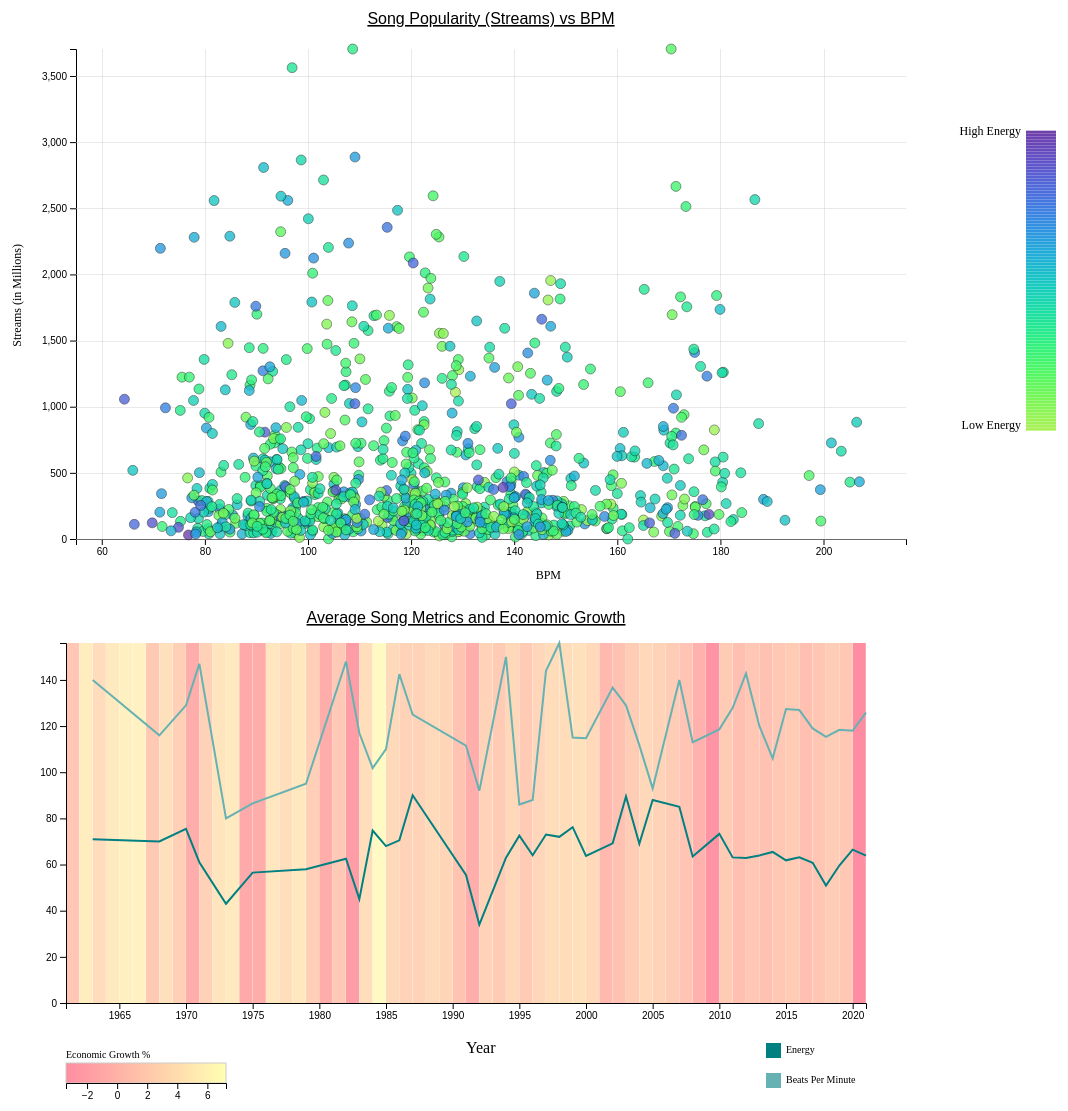
D3 v6 page, settled after 480 driven frames (8 s of simulated time); the page loaded 2 data file(s).


    // Set dimensions for the first chart
    const margin = { top: 50, right: 100, bottom: 60, left: 70 },
      width = 1000 - margin.left - margin.right,
      height = 600 - margin.top - margin.bottom;

    // Append SVG to body for the first chart
    const svg1 = d3.select("#chart")
      .append("svg")
      .attr("width", width + margin.left + margin.right + 100)
      .attr("height", height + margin.top + margin.bottom)
      .append("g")
      .attr("transform", `translate(${margin.left},${margin.top})`);

    // Load the data
    d3.csv("data/cleaned_streams.csv").then(function (data) {
      data.forEach(d => {
        d.streams = +d.streams / 1000000;  // Convert to millions
        d.bpm = +d.bpm;
        d.energy = parseFloat(d["energy_%"].trim());
      });

      // Set scales
      const x = d3.scaleLinear()
        .domain([d3.min(data, d => d.bpm) - 10, d3.max(data, d => d.bpm) + 10])
        .range([0, width]);

      const y = d3.scaleLinear()
        .domain([0, d3.max(data, d => d.streams)])  // Already in millions
        .range([height, 0]);

      const color = d3.scaleSequential(d3.interpolateCool)
        .domain([d3.min(data, d => d.energy), d3.max(data, d => d.energy)]);

      // Create X and Y axes
      const xAxis = d3.axisBottom(x);
      const yAxis = d3.axisLeft(y);

      svg1.append("g")
        .attr("transform", `translate(0,${height})`)
        .call(xAxis);

      svg1.append("g")
        .call(yAxis);

      // Add gridlines for the x axis
      svg1.append("g")
        .attr("class", "grid")
        .attr("transform", `translate(0,${height})`)
        .call(d3.axisBottom(x)
          .tickSize(-height)
          .tickFormat(""))
        .selectAll("line")
        .attr("stroke", "lightgrey")
        .attr("stroke-opacity", "0.5");

      // Add gridlines for the y axis
      svg1.append("g")
        .attr("class", "grid")
        .call(d3.axisLeft(y)
          .tickSize(-width)
          .tickFormat(""))
        .selectAll("line")
        .attr("stroke", "lightgrey")
        .attr("stroke-opacity", "0.5");

      const jitter = () => (Math.random() - 0.5) * 15;

      // Add dots with jitter and lower opacity
      svg1.selectAll("circle.bubble")
        .data(data)
        .join("circle")
        .attr("class", "bubble")
        .attr("cx", d => x(d.bpm) + jitter())
        .attr("cy", d => y(d.streams))
        .attr("r", 5)
        .style("fill", d => color(d.energy))
        .style("stroke", "black");

      // Add X axis label
      svg1.append("text")
        .attr("text-anchor", "end")
        .attr("x", width / 2 + margin.left)
        .attr("y", height + margin.top - 10)
        .style("font-size", "12px")
        .text("BPM");

      // Add Y axis label with "in Millions"
      svg1.append("text")
        .attr("text-anchor", "end")
        .attr("x", -height / 2 + margin.top)
        .attr("y", -margin.left + 15)
        .attr("transform", "rotate(-90)")
        .style("font-size", "12px")
        .text("Streams (in Millions)");

      // Add title
      svg1.append("text")
        .attr("x", (width / 2))
        .attr("y", 0 - (margin.top / 2))
        .attr("class", "chart-title")
        .text("Song Popularity (Streams) vs BPM");

      // Move the legend further to the right
      const legend = svg1.append("g")
        .attr("transform", `translate(${width + 120},${height / 6})`);

      const gradientScale = d3.scaleLinear()
        .domain([0, 1])
        .range([d3.min(data, d => d.energy), d3.max(data, d => d.energy)]);

      const legendRects = legend.selectAll("rect")
        .data(d3.range(0, 1, 0.01))
        .join("rect")
        .attr("y", (d, i) => i * 3)
        .attr("width", 30)
        .attr("height", 3)
        .attr("fill", d => color(gradientScale(d)));

      // Add labels to the top and bottom of the color scale
      legend.append("text")
        .attr("x", -5)
        .attr("y", 0)
        .attr("dy", "0.32em")
        .attr("text-anchor", "end")
        .style("font-size", "12px")
        .text("High Energy");

      legend.append("text")
        .attr("x", -5)
        .attr("y", legendRects.size() * 3 - 5)
        .attr("dy", "0.32em")
        .attr("text-anchor", "end")
        .style("font-size", "12px")
        .text("Low Energy");

    }).catch(function (error) {
      console.log(error);
    });
  

    const margin2 = { top: 40, right: 100, bottom: 100, left: 60 },
      width2 = 960 - margin2.left - margin2.right,
      height2 = 500 - margin2.top - margin2.bottom;

    const svg2 = d3.select("#visualization")
      .append("svg")
      .attr("width", width2 + margin2.left + margin2.right)
      .attr("height", height2 + margin2.top + margin2.bottom)
      .append("g")
      .attr("transform", `translate(${margin2.left}, ${margin2.top})`);

    const xScale = d3.scaleLinear().range([0, width2]);
    const yScale = d3.scaleLinear().range([height2, 0]);

    // Color scale from muted yellow to muted pink
    const colorScale = d3.scaleLinear()
      .range(["#FF8DA1", "#fff9c4"]); // Muted colors for the heatmap

    const tooltip = d3.select("body").append("div").attr("class", "tooltip").style("opacity", 0);

    d3.csv("data/cleaned_data.csv").then(data => {
      data.forEach(d => {
        d.Year = +d.Year;
        d.Growth = +d.Growth;
        d.Avg_Valence = +d.Avg_Valence;
        d.Avg_BPM = +d.Avg_BPM;
        d.Avg_Liveness = +d.Avg_Liveness;
        d.Avg_Energy = +d.Avg_Energy;
      });

      data = data.filter(d => d.Year >= 1930);

      xScale.domain(d3.extent(data, d => d.Year));
      //xScale.domain(d3.extent(data, d => d.Year));
      yScale.domain([0, d3.max(data, d => Math.max(d.Avg_BPM, d.Avg_Energy))]);

      colorScale.domain(d3.extent(data, d => d.Growth));

      data.forEach((d, i) => {
        if (d.Year != 2021) {
          svg2.append("rect")
            .attr("x", xScale(d.Year))
            .attr("y", 0)
            .attr("width", width2 / data.length)
            .attr("height", height2)
            .attr("fill", colorScale(d.Growth))
          // .on("mouseover", (event) => {
          //     tooltip.transition().duration(200).style("opacity", 0.7);
          //     tooltip.html(`Year: ${d.Year}<br>Growth: ${d.Growth}`)
          //         .style("left", `${event.pageX + 10}px`)
          //         .style("top", `${event.pageY - 20}px`);
          // })
          // .on("mouseout", () => {
          //     tooltip.transition().duration(500).style("opacity", 0);
          // });
        }
      });

      // Title
      svg2.append("text")
        .attr("class", "chart-title")
        .attr("x", width2 / 2)
        .attr("y", -margin2.top / 2)
        .text("Average Song Metrics and Economic Growth");

      svg2.append("text")
        .attr("class", "")
        .attr("x", width2 / 2)
        .attr("y", height2 + 50)
        .text("Year");

      svg2.append("text")
        .attr("class", "small-label")
        .attr("x", 0)
        .attr("y", height2 + 55)
        .text("Economic Growth %");

      data = data.filter(d => d.Avg_BPM != 0 && d.Avg_Energy != 0);


      const xAxis = d3.axisBottom(xScale).tickFormat(d3.format("d"));
      svg2.append("g")
        .attr("transform", `translate(0, ${height2})`)
        .call(xAxis)
        .append("text")
        .attr("class", "axis-label")
        .attr("x", width2 / 2)
        .attr("y", 40)
        .style("text-anchor", "middle")

      const yAxis = d3.axisLeft(yScale);
      const yAxisGroup = svg2.append("g").call(yAxis);

      let currentMetric = "Avg_BPM";

      // Create rectangles for heatmap
      function drawLines() {
        const bpmLine = d3.line()
          .x(d => xScale(d.Year))
          .y(d => yScale(d.Avg_BPM));

        const energyLine = d3.line()
          .x(d => xScale(d.Year))
          .y(d => yScale(d.Avg_Energy));

        svg2.append("path")
          .datum(data)
          .attr("fill", "none")
          .attr("stroke", "#66B2B2")
          .attr("stroke-width", 2)
          .attr("d", bpmLine);

        svg2.append("path")
          .datum(data)
          .attr("fill", "none")
          .attr("stroke", "#008080")
          .attr("stroke-width", 2)
          .attr("d", energyLine);
      }


      drawLines();
      function updateMetric(newMetric) {
        currentMetric = newMetric;
        yScale.domain([0, d3.max(data, d => d[currentMetric])]);
        yAxisGroup.transition().duration(1000).call(yAxis);

        drawLine();
      }

      d3.select("#metricSelect").on("change", function () {
        const selectedMetric = d3.select(this).property("value");
        updateMetric(selectedMetric);
      });

      const legend = svg2.append("g")
        .attr("class", "legend")
        .attr("transform", `translate(0, ${height2 + margin2.bottom - 40})`);

      const legendWidth = width2 / 5;
      const legendHeight = 20;

      const legendScale = d3.scaleLinear()
        .domain(d3.extent(data, d => d.Growth))
        .range([0, legendWidth]);
      const gradient = legend.append("defs")
        .append("linearGradient")
        .attr("id", "gradient");

      const stops = [
        { offset: "0%", color: "#FF8DA1" },
        { offset: "100%", color: "#ffffb3" }
      ];

      stops.forEach(d => {
        gradient.append("stop")
          .attr("offset", d.offset)
          .attr("stop-color", d.color);
      });
      legend.append("rect")
        .attr("width", legendWidth)
        .attr("height", legendHeight)
        .style("fill", "url(#gradient)");

      const legendAxis = d3.axisBottom(legendScale)
        .ticks(5)
        .tickFormat(d3.format(".0f"));

      legend.append("g")
        .attr("transform", `translate(0, ${legendHeight})`)
        .call(legendAxis);

      const legendData = [
        { color: "#008080", label: "Energy" },
        { color: "#66B2B2", label: "Beats Per Minute" }
      ];

      const svgWidth = 200;
      const svgHeight = 100;
      const squareSize = 15;
      const textOffset = 20;

      const leg = svg2.append("g")
        .attr("width", svgWidth)
        .attr("height", svgHeight);

      legendData.forEach((item, index) => {
        leg.append("rect")
          .attr("x", 700)
          .attr("y", 400 + (index * 30))
          .attr("width", squareSize)
          .attr("height", squareSize)
          .attr("fill", item.color);

        svg2.append("text")
          .attr("x", 700 + textOffset)
          .attr("y", 410 + (index * 30))
          .attr("font-family", "Times-New-Roman")
          .attr("font-size", "10")
          .text(item.label);
      });


    });
  

### data: data/cleaned_data.csv
Year, Avg_Valence, Avg_BPM, Avg_Liveness, Avg_Energy, Growth
2021, 52.52, 125.8, 16.86, 63.89, 5.67
2020, 51.03, 118, 19.57, 66.43, -3.4
2019, 40.42, 118.4, 16.44, 59.58, 2.29
2018, 36.2, 115.3, 17.3, 50.9, 2.92
2017, 43.0, 119.0, 14.04, 60.74, 2.26
2016, 45.44, 126.9, 17.44, 63.17, 1.67
2015, 37.36, 127.4, 18.27, 61.82, 2.71
2014, 47.54, 106.0, 16.0, 65.46, 2.29
2013, 53.62, 120.1, 17.62, 63.92, 1.84
2012, 49.3, 142.8, 18.0, 62.8, 2.28
2011, 55.9, 127.9, 12.5, 63.1, 1.55
2010, 45.43, 118.6, 10.29, 73.29, 2.71
2009, , , , , -2.6
2008, 54.0, 113.0, 18.0, 63.5, 0.12
2007, 20.0, 140.0, 7.0, 85.0, 2.01
2006, , , , , 2.78
2005, 93.0, 93.0, 12.0, 88.0, 3.48
2004, 46.75, 111.8, 8.5, 69.0, 3.85
2003, 24.0, 129.0, 37.0, 89.5, 2.8
2002, 41.17, 136.7, 19.67, 69.17, 1.7
2001, , , , , 0.95
2000, 51.0, 114.8, 16.25, 63.75, 4.08
1999, 45.2, 115.0, 19.8, 76.2, 4.79
1998, 49.0, 156.0, 9.0, 72.0, 4.48
1997, 75.0, 144.0, 9.0, 73.0, 4.45
1996, 59.0, 88.0, 19.0, 64.0, 3.77
1995, 58.0, 86.0, 47.0, 72.5, 2.68
1994, 33.0, 150.0, 7.0, 63.0, 4.03
1993, , , , , 2.75
1992, 12.0, 92.0, 12.0, 34.0, 3.52
1991, 40.5, 111.5, 11.0, 55.5, -0.11
1990, , , , , 1.89
1989, , , , , 3.67
1988, , , , , 4.18
1987, 67.0, 125.0, 10.0, 90.0, 3.46
1986, 73.0, 142.5, 19.0, 70.5, 3.46
1985, 37.0, 110.0, 8.5, 68.0, 4.17
1984, 72.0, 101.8, 23.75, 74.75, 7.24
1983, 73.0, 117.0, 7.0, 45.0, 4.58
1982, 56.0, 148.0, 25.5, 62.5, -1.8
1981, , , , , 2.54
1980, , , , , -0.26
1979, 74.0, 95.0, 9.0, 58.0, 3.17
1978, , , , , 5.54
1977, , , , , 4.62
1976, , , , , 5.39
1975, 36.5, 86.5, 22.5, 56.5, -0.21
1974, , , , , -0.54
1973, 24.0, 80.0, 23.0, 43.0, 5.65
1972, , , , , 5.26
1971, 39.0, 147.0, 77.0, 61.0, 3.29
1970, 85.5, 129.0, 25.5, 75.5, -0.28
1969, , , , , 3.1
1968, 76.0, 116.0, 13.0, 70.0, 4.8
1967, , , , , 2.5
1966, , , , , 6.5
1965, , , , , 6.4
1964, , , , , 5.8
1963, 65.0, 140.0, 17.33, 71.0, 4.4
1962, , , , , 6.1
... 1 more rows

### data: data/cleaned_streams.csv
streams, bpm, energy_%, speechiness_%
141381703, 125, 83, 4
133716286, 92, 74, 4
140003974, 138, 53, 6
800840817, 170, 72, 15
303236322, 144, 80, 6
183706234, 141, 58, 24
725980112, 148, 76, 3
58149378, 100, 71, 4
95217315, 130, 62, 9
553634067, 170, 48, 33
505671438, 83, 72, 5
58255150, 150, 82, 7
1316855716, 118, 68, 7
387570742, 130, 43, 3
2513188493, 174, 73, 6
1163093654, 89, 73, 4
496795686, 120, 59, 3
30546883, 78, 9, 3
335222234, 100, 66, 16
363369738, 120, 73, 4
86444842, 140, 74, 4
52135248, 123, 76, 3
1297026226, 135, 42, 3
200647221, 133, 67, 5
115364561, 99, 68, 20
78300654, 130, 86, 9
899183384, 107, 80, 4
61245289, 122, 71, 4
429829812, 204, 68, 4
127408954, 110, 85, 5
22581161, 126, 84, 6
52294266, 168, 87, 5
843957510, 98, 61, 5
999748277, 97, 63, 5
618990393, 180, 63, 28
123122413, 120, 68, 4
188933502, 150, 73, 3
1355959075, 96, 68, 6
786181836, 95, 79, 4
176553476, 125, 85, 6
354495408, 144, 65, 6
2808096550, 90, 50, 5
1109433169, 128, 97, 4
1047101291, 79, 56, 10
65156199, 144, 58, 25
570515054, 122, 64, 3
1085685420, 140, 81, 5
1647990401, 134, 52, 7
2565529693, 186, 59, 28
518745108, 67, 53, 7
107753850, 106, 64, 5
177740666, 128, 91, 3
153372011, 107, 70, 7
57876440, 130, 88, 4
1813673666, 123, 54, 4
3703895074, 171, 80, 7
256483385, 137, 72, 5
1214083358, 125, 68, 4
16011326, 128, 72, 19
812019557, 130, 58, 4
... 893 more rows